Run: headless pygame with SDL's dummy video driver; simulated clock (each Clock.tick advances the game by its frame time, no real sleeping); random seed 0; keys injected as events and as key.get_pressed() state; no mouse input.
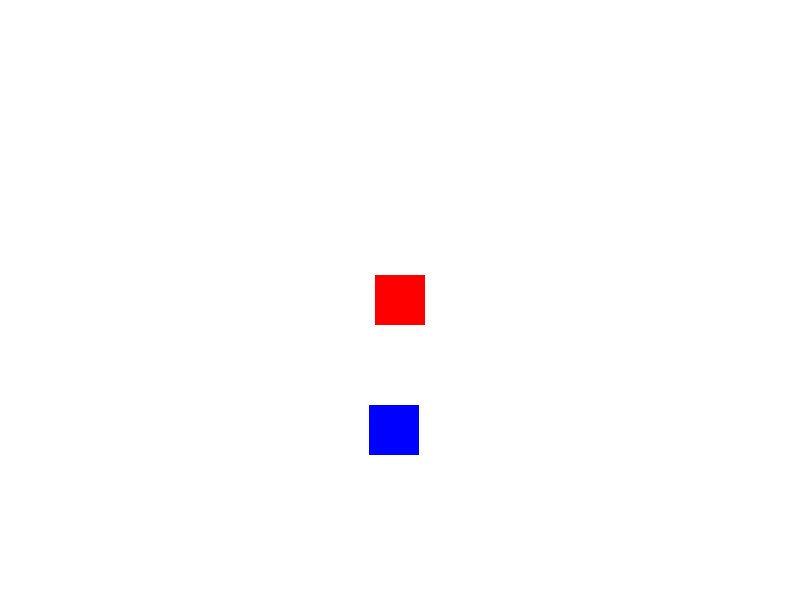
Frame 1 of 4 · flips 1–60 · no input
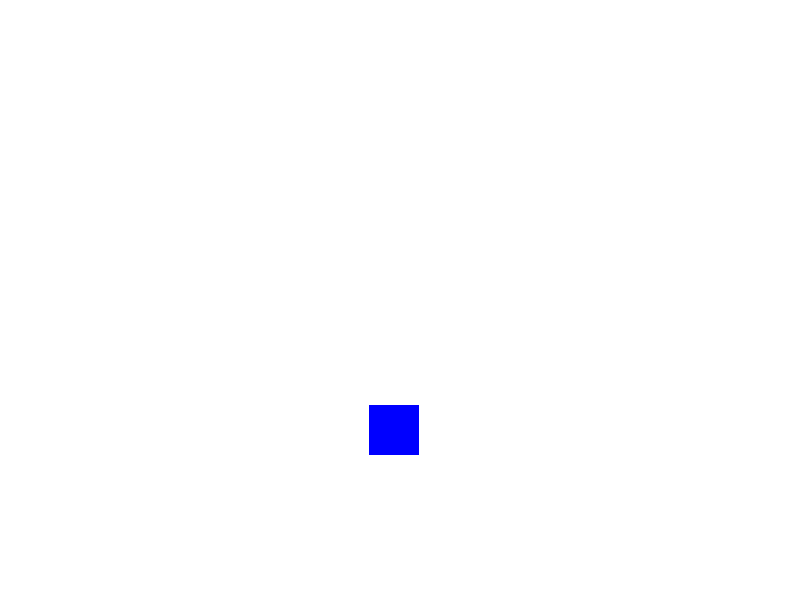
Frame 2 of 4 · flips 61–180 · tapped SPACE, RETURN · held RIGHT (→), D
Frame 3 of 4 · flips 181–300 · held DOWN (↓), S · screen unchanged from frame 2, image omitted
Frame 4 of 4 · flips 301–420 · held LEFT (←), A, UP (↑), W · screen same as frame 1, image omitted

The pygame program that drew these frames:

import pygame,sys
import random

# Initialize Pygame
pygame.init()

# Set up the game window
WINDOW_WIDTH = 800
WINDOW_HEIGHT = 600
window = pygame.display.set_mode((WINDOW_WIDTH, WINDOW_HEIGHT))
pygame.display.set_caption("Virtual Reality Game")

# Set up the player sprite
PLAYER_WIDTH = 50
PLAYER_HEIGHT = 50
player_image = pygame.Surface((PLAYER_WIDTH, PLAYER_HEIGHT))
player_image.fill((255, 0, 0))
player_rect = player_image.get_rect()
player_rect.center = (WINDOW_WIDTH // 2, WINDOW_HEIGHT // 2)

# Set up the enemy sprite
ENEMY_WIDTH = 50
ENEMY_HEIGHT = 50
enemy_image = pygame.Surface((ENEMY_WIDTH, ENEMY_HEIGHT))
enemy_image.fill((0, 0, 255))
enemy_rect = enemy_image.get_rect()
enemy_rect.center = (random.randint(0, WINDOW_WIDTH), random.randint(0, WINDOW_HEIGHT))

# Set up the game clock
clock = pygame.time.Clock()

# Main game loop
while True:
    # Handle events
    for event in pygame.event.get():
        if event.type == pygame.QUIT:
            pygame.quit()
            sys.exit()
            
    # Move the player sprite
    keys = pygame.key.get_pressed()
    if keys[pygame.K_LEFT]:
        player_rect.move_ip(-5, 0)
    if keys[pygame.K_RIGHT]:
        player_rect.move_ip(5, 0)
    if keys[pygame.K_UP]:
        player_rect.move_ip(0, -5)
    if keys[pygame.K_DOWN]:
        player_rect.move_ip(0, 5)
        
    # Check for collisions between the player and the enemy
    if player_rect.colliderect(enemy_rect):
        print("Game over!")
        pygame.quit()
        sys.exit()

    # Update the screen
    window.fill((255, 255, 255))
    window.blit(player_image, player_rect)
    window.blit(enemy_image, enemy_rect)
    pygame.display.flip()
    
    # Update the game clock
    clock.tick(60)
